Run: headless pygame with SDL's dummy video driver; simulated clock (each Clock.tick advances the game by its frame time, no real sleeping); random seed 0; keys injected as events and as key.get_pressed() state; no mouse input.
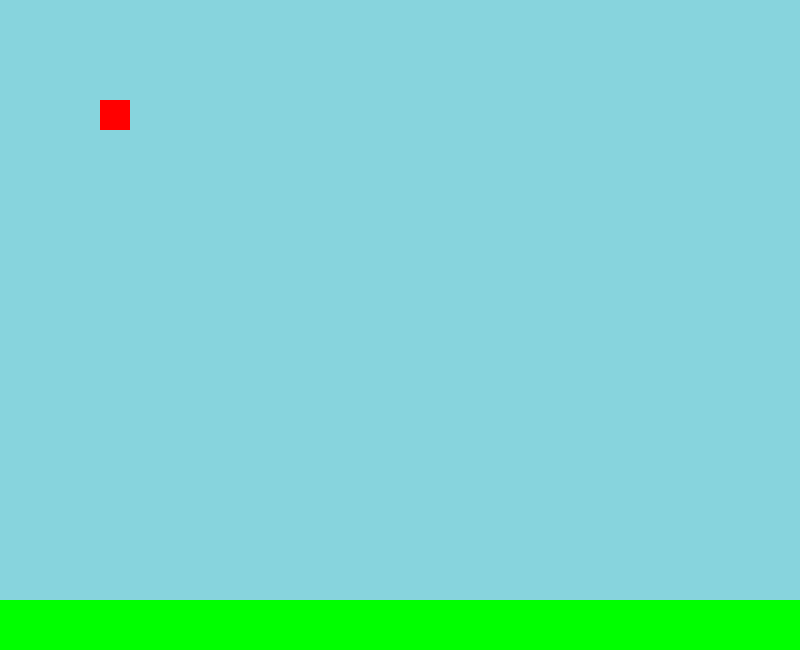
Frame 1 of 4 · flips 1–60 · no input
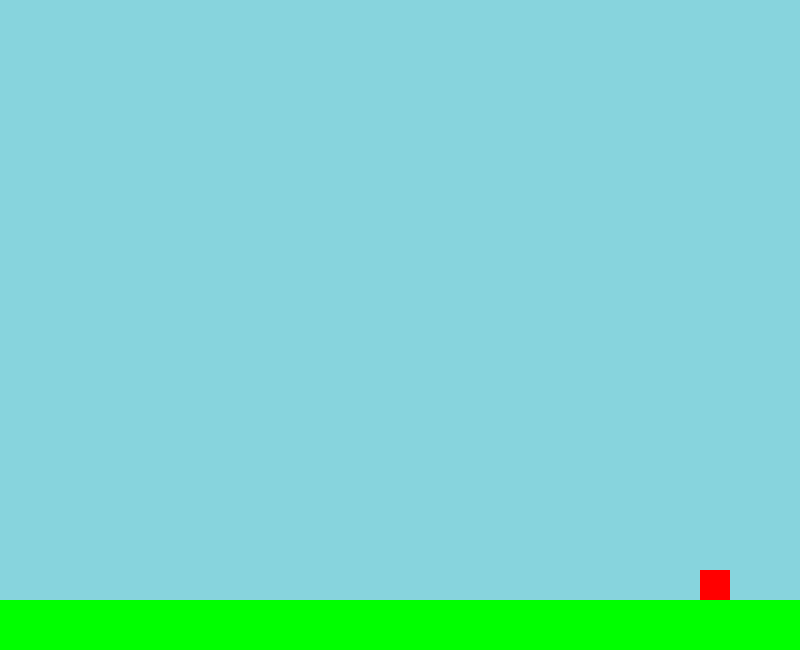
Frame 2 of 4 · flips 61–180 · tapped SPACE, RETURN · held RIGHT (→), D
Frame 3 of 4 · flips 181–300 · held DOWN (↓), S · screen unchanged from frame 2, image omitted
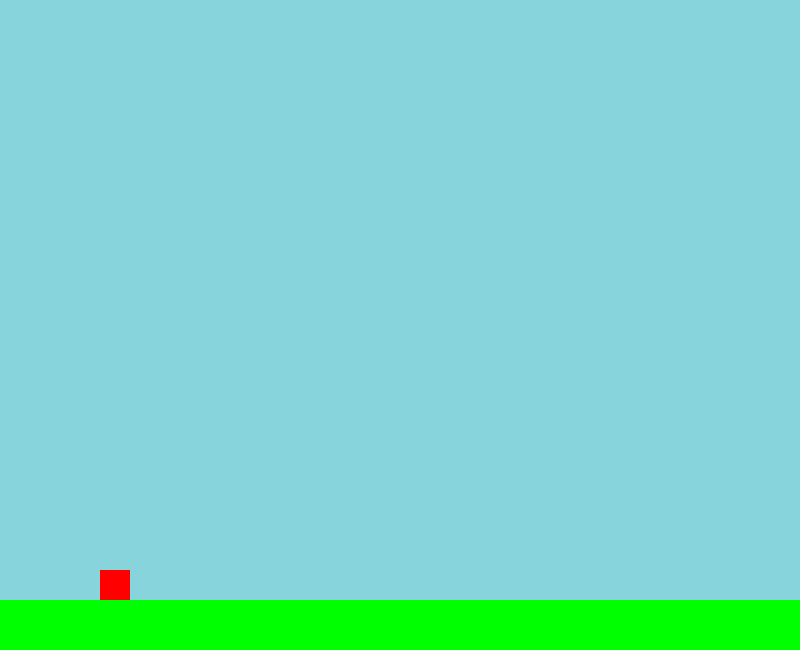
Frame 4 of 4 · flips 301–420 · held LEFT (←), A, UP (↑), W

The pygame program that drew these frames:

import pygame
import sys
from pygame.locals import *

pygame.init()

WINDOW_SIZE = (800, 650)
screen = pygame.display.set_mode(WINDOW_SIZE)
clock = pygame.time.Clock()

player_rect = pygame.Rect(100, 100, 30, 30)
player_y_speed = 0
gravity = 0.8
is_jumping = False

ground_rect = pygame.Rect(0, 600, WINDOW_SIZE[0], 50)

game_running = True

while game_running:
    for event in pygame.event.get():
        if event.type == QUIT:
            pygame.quit()
            sys.exit()
        elif event.type == KEYDOWN:
            if event.key == K_SPACE and not is_jumping:
                player_y_speed = -15
                is_jumping = True

    keys = pygame.key.get_pressed()
    if keys[K_LEFT]:
        player_rect.x -= 5
    if keys[K_RIGHT]:
        player_rect.x += 5

    if is_jumping:
        player_y_speed += gravity
    else:
        player_y_speed = 0

    player_rect.y += player_y_speed

    if player_rect.colliderect(ground_rect):
        is_jumping = False
        player_rect.y = ground_rect.y - player_rect.height

    screen.fill((135, 212, 221))
    pygame.draw.rect(screen, (0, 255, 0), ground_rect)
    pygame.draw.rect(screen, (255, 0, 0), player_rect)

    pygame.display.update()
    clock.tick(60)
